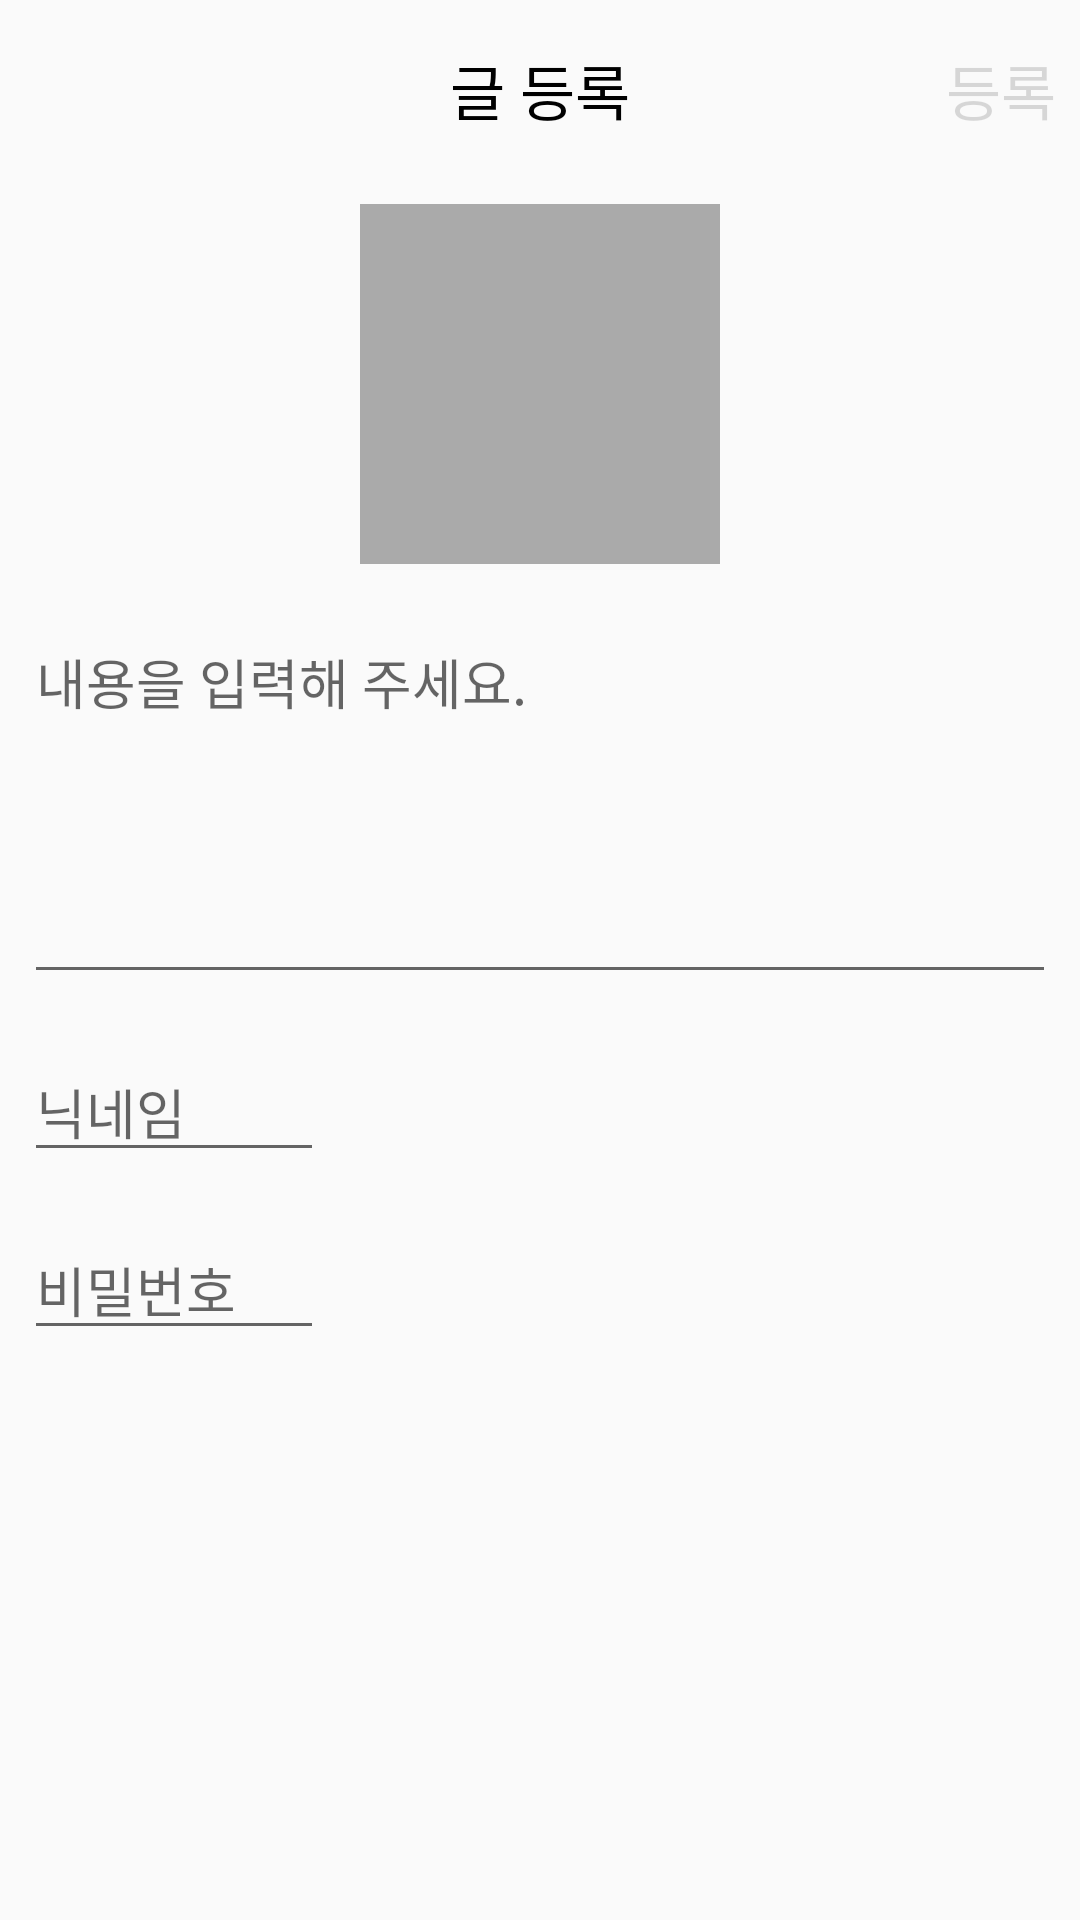

This screen was rendered from an Android layout file. Write that file and the resources it references.
<!-- AndroidManifest.xml: application theme AppTheme -->
<!-- res/layout/fragment_create_fragment_view.xml -->
<?xml version="1.0" encoding="utf-8"?>
<LinearLayout xmlns:android="http://schemas.android.com/apk/res/android"
              xmlns:tools="http://schemas.android.com/tools"
              android:layout_width="match_parent"
              android:layout_height="match_parent"
              android:orientation="vertical"
              android:gravity="center_horizontal"
              tools:context=".View.CreateFragmentView">
    
    <FrameLayout
            android:layout_width="match_parent" android:layout_height="60dp">
        
        <ImageView
                android:layout_margin="8dp"
                android:id="@+id/backBtn"
                android:layout_width="60dp" android:layout_height="match_parent"/>
        
        <TextView
                style="@style/actionbarTitleText"
                android:text="글 등록"
                android:layout_width="wrap_content" android:layout_height="wrap_content"/>
        
        <TextView
                android:enabled="false"
                android:layout_margin="8dp"
                android:layout_gravity="right|center_vertical"
                android:id="@+id/successBtn"
                android:text="등록"
                android:textSize="20dp"
                android:layout_width="wrap_content" android:layout_height="wrap_content"/>
    </FrameLayout>
    
    <ImageView
            android:id="@+id/postPhoto"
            android:background="#aaaaaa"
            android:layout_margin="8dp"
            android:layout_width="120dp" android:layout_height="120dp"/>
    
    <EditText
            android:id="@+id/postContent"
            android:gravity="left"
            android:minLines="5"
            android:maxLines="30"
            android:hint="내용을 입력해 주세요."
            android:layout_margin="8dp"
            android:layout_width="match_parent" android:layout_height="wrap_content"/>
    
    <EditText
            android:id="@+id/postWriter"
            android:layout_gravity="left"
            android:layout_margin="8dp"
            android:hint="닉네임"
            android:layout_width="100dp" android:layout_height="wrap_content"/>
    
    <EditText
            android:id="@+id/postPassword"
            android:layout_gravity="left"
            android:layout_margin="8dp"
            android:hint="비밀번호"
            android:layout_width="100dp" android:layout_height="wrap_content"/>
</LinearLayout>
<!-- resources referenced by this layout -->
<resources>
  <style name="actionbarTitleText">
          <item name="android:textColor">@color/black</item>
          <item name="android:textSize">20dp</item>
          <item name="android:layout_gravity">center</item>
      </style>
  <style name="AppTheme" parent="Theme.AppCompat.Light.DarkActionBar">
          
          <item name="colorPrimary">@color/colorPrimary</item>
          <item name="colorPrimaryDark">@color/colorPrimaryDark</item>
          <item name="colorAccent">@color/colorAccent</item>
          <item name="windowActionBar">false</item>
          <item name="windowNoTitle">true</item>
          <item name="android:statusBarColor">#aaa</item>
      </style>
  <color name="black">#000000</color>
  <color name="colorPrimary">#008577</color>
  <color name="colorPrimaryDark">#00574B</color>
  <color name="colorAccent">#D81B60</color>
</resources>
